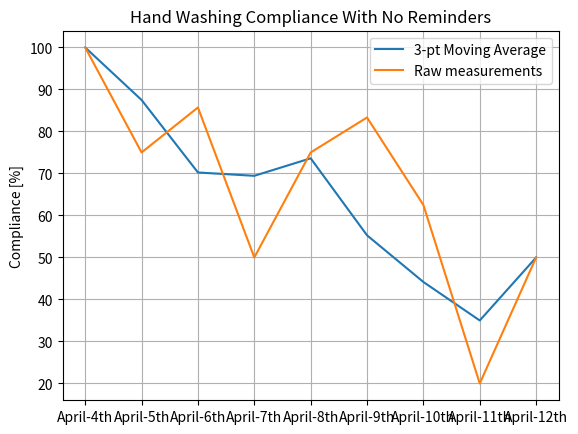
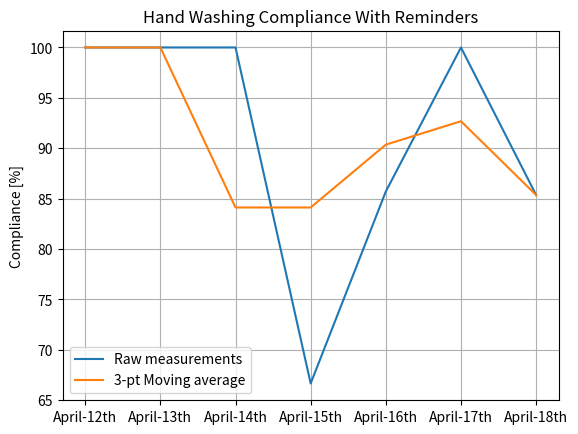

Recreate these plots in Python, in order.
import matplotlib.pyplot as plt
import numpy as np
from scipy import signal
import time

data1 = [100,
75,
85.71428571,
50,
75,
83.33333333,
62.5,
20,
50]

data2 = [100,
100,
100,
66.66666667,
85.71428571,
100,
85.36585366
]


class DSP(object):

    def __init(self):
        pass

    def MA_Model(self):
        pass

    def MA_Filter(self, data_in, order):
        ma_calc = []
        data_in = np.array(data_in)

        #calculate the initial values
        for i in range(1, order):
            temp = sum(data_in[0:i])
            ma_calc.append(temp/len(data_in[0:i]))

        #now for the remaining data pts
        for i in range(order-1, len(data_in)):
            temp = sum(data_in[i:i+order])
            ma_calc.append(temp/len(data_in[i:i+order]))

        return ma_calc

if __name__ == "__main__":
    dsp = DSP()
    d1 = dsp.MA_Filter(data1, 3)
    print(d1)
    x1 = np.linspace(1,len(data1), len(data1))
    x11 = np.linspace(1, len(data1), len(data1))
    x_labels = ["April-4th", "April-5th", "April-6th", "April-7th", "April-8th", "April-9th", "April-10th", "April-11th", "April-12th"]
    plt.plot(x1, d1, label="3-pt Moving Average")
    plt.plot(x1, data1, label="Raw measurements")
    plt.xticks(x1, labels=x_labels)
    plt.ylabel("Compliance [%]")
    plt.legend()
    plt.title("Hand Washing Compliance With No Reminders")
    plt.grid()

    plt.figure(2)
    x_labels = ["April-12th", "April-13th", "April-14th", "April-15th", "April-16th", "April-17th", "April-18th"]
    x2 = np.linspace(1, len(data2), len(data2))
    d2 = dsp.MA_Filter(data2, 3)
    plt.plot(x2, data2, label="Raw measurements")
    plt.plot(x2, d2, label="3-pt Moving average")
    plt.xticks(x2, labels=x_labels)
    plt.title("Hand Washing Compliance With Reminders")
    plt.ylabel("Compliance [%]")
    plt.legend()
    plt.grid()


    plt.show()
